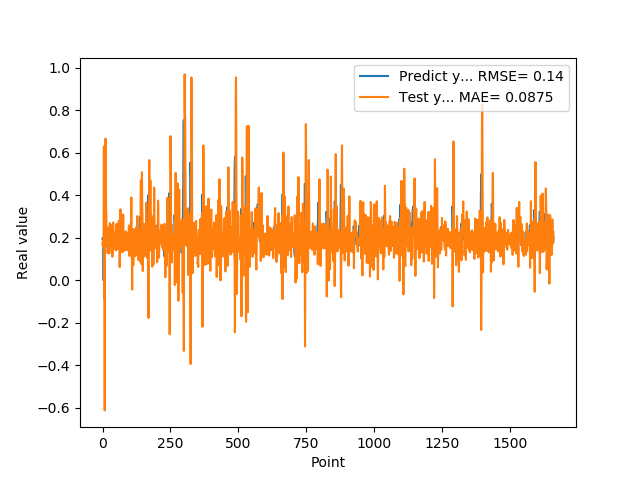

The table this chart was drawn from, first rows:
1.955727785830000398e-01, 1.674080759770139870e-01
1.954265981910000005e-01, 1.843684032254089833e-01
2.004670947789999880e-01, 1.577064253404273086e-01
2.029463946819999587e-01, 1.827504217157194799e-01
0.000000000000000000e+00, 2.076215398235996268e-01
1.862521618600000151e-01, 6.306799650618040154e-01
1.862153261900000301e-01, -8.225340530882303824e-02
4.038094580169999670e-01, 8.077650184286491730e-02
4.118085205549999461e-01, -6.121651699082979459e-01
3.743042349819999948e-01, 3.185912917304965508e-01
3.571429848669999685e-01, 2.787738068679760928e-01
2.572054266930000055e-01, 6.671598805012031175e-01
2.409307956699999753e-01, 5.449747110592252364e-01
2.253161966800000249e-01, 3.391420751517379428e-01
1.935185044999999937e-01, 3.035433236144216007e-01
1.787700653079999924e-01, 1.736158973221853530e-01
1.622045934200000150e-01, 2.489311780135543273e-01
1.761920750140000269e-01, 2.333271224608647609e-01
1.883655935530000325e-01, 1.289311317822540159e-01
1.861467957499999548e-01, 1.297486731625471512e-01
1.954913884399999968e-01, 1.506039083905846843e-01
1.954011768099999935e-01, 1.851347503313245380e-01
1.660518944260000185e-01, 2.026549224533896465e-01
1.907722949980000249e-01, 2.493118971591847255e-01
2.156041562559999625e-01, 1.722299546307952400e-01
1.898660957809999716e-01, 1.271482989096864302e-01
1.770474612709999895e-01, 1.790034870071604556e-01
2.001174986360000074e-01, 2.697803130902700075e-01
1.948629021640000125e-01, 1.984328073542467319e-01
1.922753006219999894e-01, 1.540202582516560781e-01
1.779100298880000042e-01, 1.764973674343077170e-01
1.810636967419999854e-01, 2.613815282385196781e-01
1.680064052340000114e-01, 1.888906953538934952e-01
1.635809391740000174e-01, 2.144975943453840128e-01
1.706920862200000111e-01, 1.813198202898132494e-01
1.916799396280000345e-01, 1.768351027521415375e-01
2.085516005749999957e-01, 1.113565848520416679e-01
2.058236002919999752e-01, 1.227188731241893316e-01
1.828240007160000513e-01, 1.879095966312570865e-01
1.857409924269999846e-01, 2.733303688874379467e-01
1.775099337099999841e-01, 2.330865013724369994e-01
1.752161234619999952e-01, 2.120698754720952983e-01
1.971126049759999999e-01, 1.654860205180935795e-01
1.845117062330000057e-01, 1.477295309110221722e-01
1.984785944219999987e-01, 1.870781177016133667e-01
2.143009155989999692e-01, 1.588713703000749766e-01
1.841159015890000139e-01, 1.847971141563284347e-01
2.104043960570000094e-01, 2.272769957203553959e-01
2.032361328599999739e-01, 1.792477122574994974e-01
2.088565975429999833e-01, 2.271523727064643505e-01
1.960448026660000231e-01, 1.413918693264648307e-01
1.900728046889999523e-01, 2.642507531743604199e-01
1.658952832220000062e-01, 2.106846587915184865e-01
1.872539073229999851e-01, 2.648404354134200611e-01
1.852532625200000171e-01, 1.459281084838827680e-01
1.799222826959999966e-01, 1.742481466471656193e-01
2.012764066460000223e-01, 1.575150478951313215e-01
1.978618204589999985e-01, 1.775124899098066145e-01
1.950792670250000027e-01, 1.813263448461996941e-01
1.711323857310000085e-01, 1.878912771327649056e-01
1.623787879939999901e-01, 2.802253521258485369e-01
... 1,599 more rows
